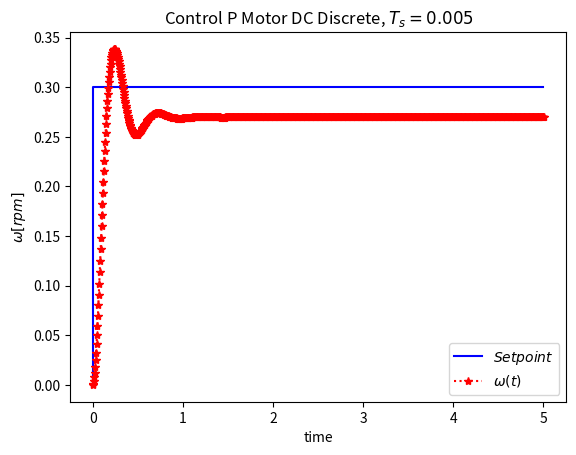

This chart was generated by the following Python code:
import numpy as np
import matplotlib.pyplot as plt


# parametros de motor


R = 1
L = 0.5
J = 0.01
B= 0.1
Km=0.01
Ka=0.01

# parametros de simulacion
Tstar = 0
Tstop= 5
Ts=0.005 # tiempo de muestreo 

N = int(Tstop/Ts) # longitud de simulacion
e = np.zeros(N+2)
u = np.zeros(N+2)
w = np.zeros(N+2)
i = np.zeros(N+2)
e[0] = 0
u[0] = 0
w[0] = 0
i[0] = 0               # condicion inicial


Kp=88.5



ref =0.3

# simulacion controlador 

for k in range(N+1):

     

    e[k] = ref - w[k]
    u[k] = u[k-1]+ Kp*(e[k] - e[k-1])

    w[k+1] = w[k] + Ts*((-B/J)*w[k] + (Km/J)*i[k])
    w[k]=w[k+1]
    i[k+1] = i[k] + Ts*((-R/L)*i[k] - (Ka/L)*w[k] + (1/L)*u[k])
    i[k]=i[k+1]
  

t = np.arange(Tstar,Tstop+2*Ts, Ts)




#plot resultados
plt.title("Control P Motor DC Discrete, $T_s=0.005$")
plt.plot([0,0,0,5],[0,0,0.3,0.3],'b-',label=r'$Set point$')
plt.plot(t,w,marker='*',linestyle=':',color='r', label=r'$\omega(t) $')

#plt.plot(t,x[:,1],'r', label=r'$i(t) $')

plt.ylabel('$\omega[rpm]$')
plt.xlabel('time')
plt.legend(loc='best')
plt.show()
